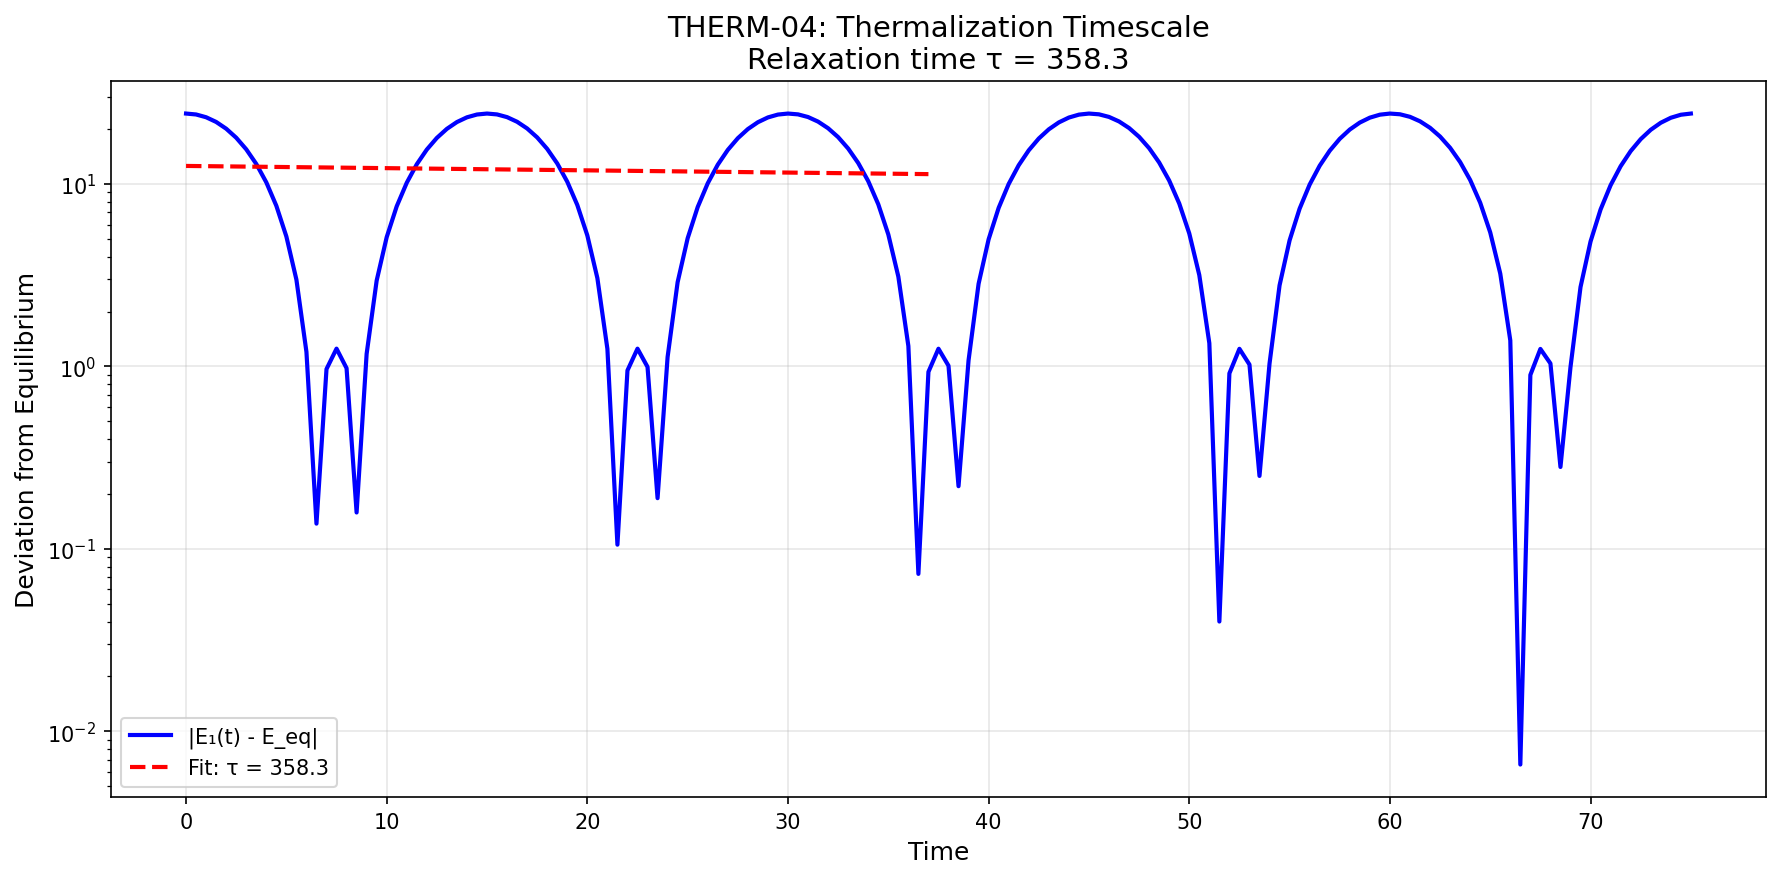

The table this chart was drawn from, first rows:
time, delta_E
0.0, 24.35
0.5, 24.07
1.0, 23.24
1.5, 21.9
2.0, 20.11
2.5, 17.95
3.0, 15.5
3.5, 12.89
4.0, 10.22
4.5, 7.601
5.0, 5.158
5.5, 2.994
6.0, 1.202
6.5, 0.1376
7.0, 0.968
7.5, 1.253
8.0, 0.9786
8.5, 0.1584
9.0, 1.172
9.5, 2.956
10.0, 5.114
10.5, 7.553
11.0, 10.17
11.5, 12.84
12.0, 15.46
12.5, 17.9
13.0, 20.07
13.5, 21.87
14.0, 23.22
14.5, 24.05
15.0, 24.35
15.5, 24.08
16.0, 23.27
16.5, 21.94
17.0, 20.17
17.5, 18.01
18.0, 15.58
18.5, 12.97
19.0, 10.29
19.5, 7.676
20.0, 5.226
20.5, 3.052
21.0, 1.249
21.5, 0.1055
22.0, 0.9514
22.5, 1.252
23.0, 0.9945
23.5, 0.1898
24.0, 1.127
24.5, 2.898
25.0, 5.047
25.5, 7.479
26.0, 10.09
26.5, 12.76
27.0, 15.38
27.5, 17.83
28.0, 20.01
28.5, 21.82
29.0, 23.18
29.5, 24.04
... 91 more rows
